Run: headless pygame with SDL's dummy video driver; simulated clock (each Clock.tick advances the game by its frame time, no real sleeping); random seed 0; keys injected as events and as key.get_pressed() state; no mouse input.
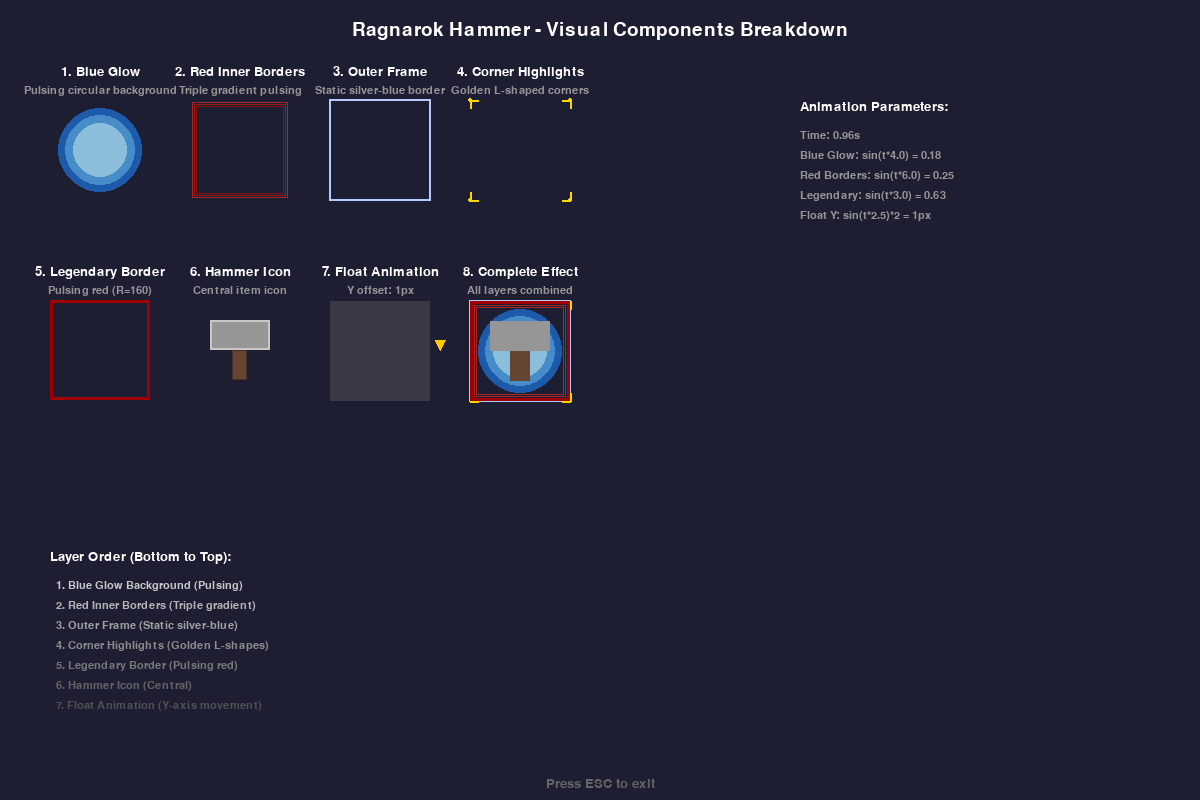
Frame 1 of 4 · flips 1–60 · no input
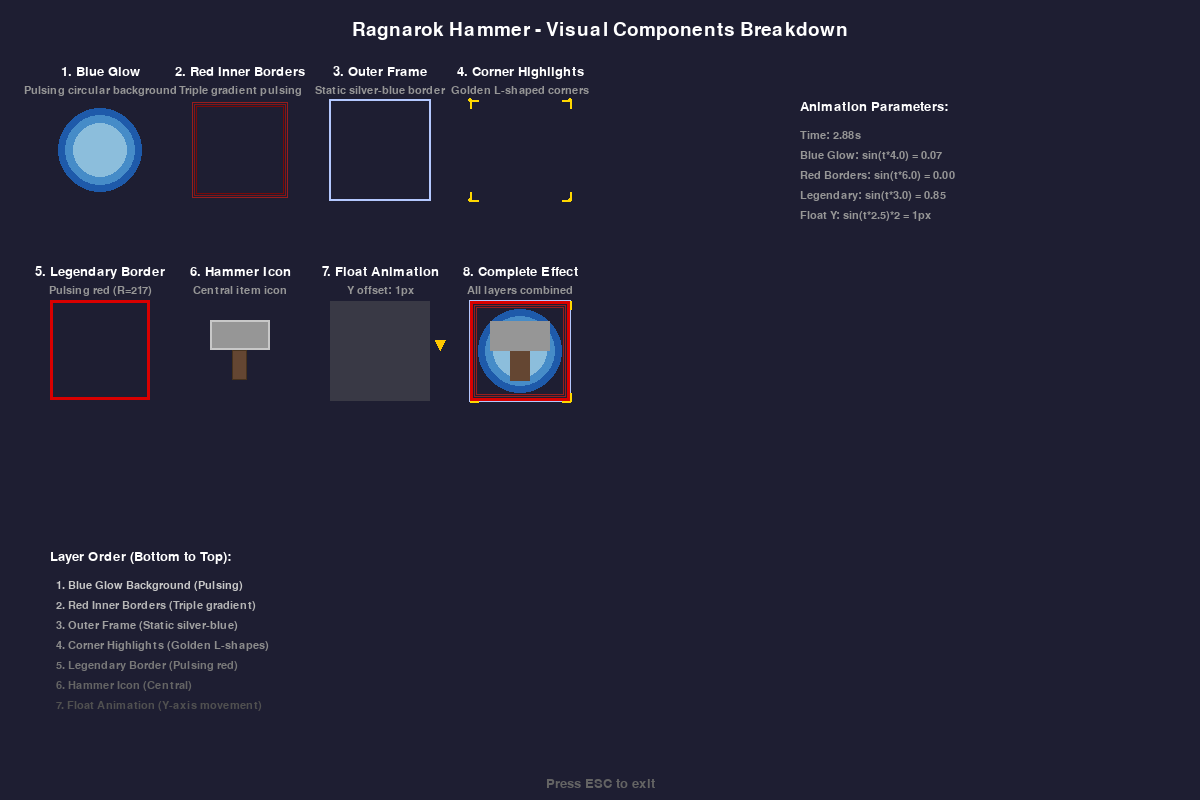
Frame 2 of 4 · flips 61–180 · tapped SPACE, RETURN · held RIGHT (→), D
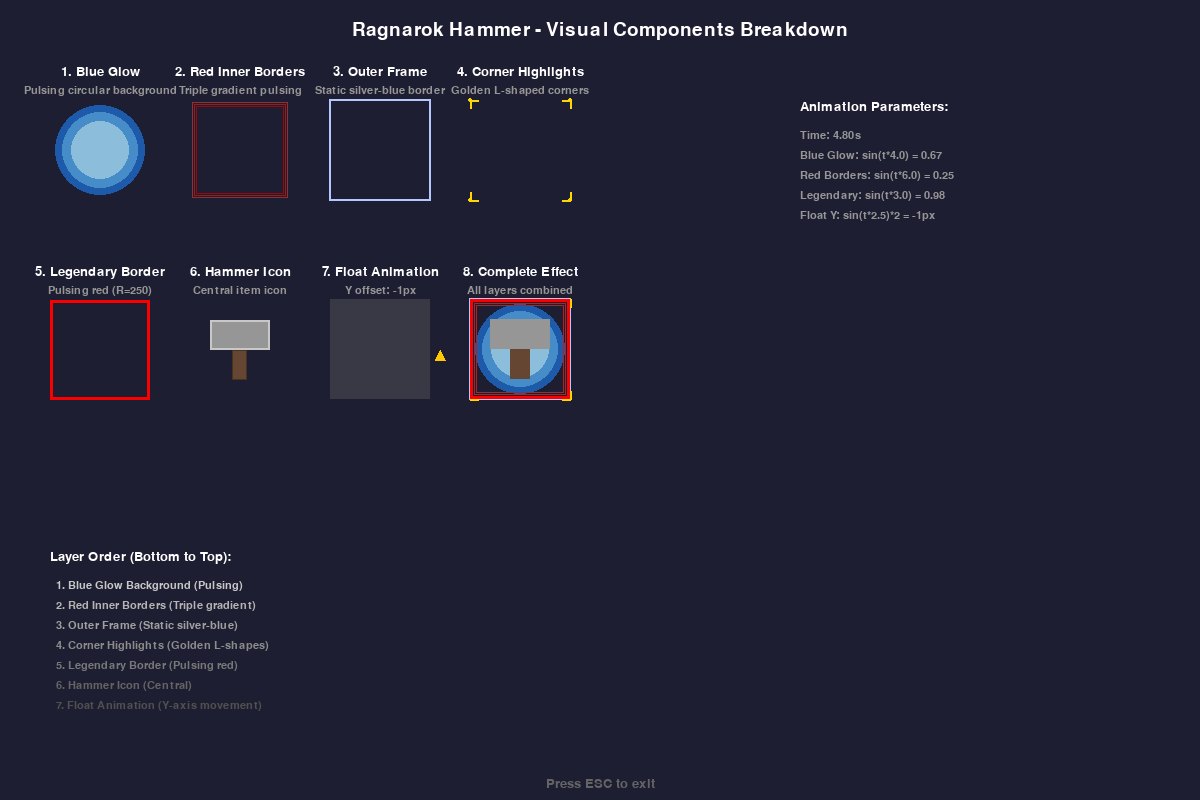
Frame 3 of 4 · flips 181–300 · held DOWN (↓), S
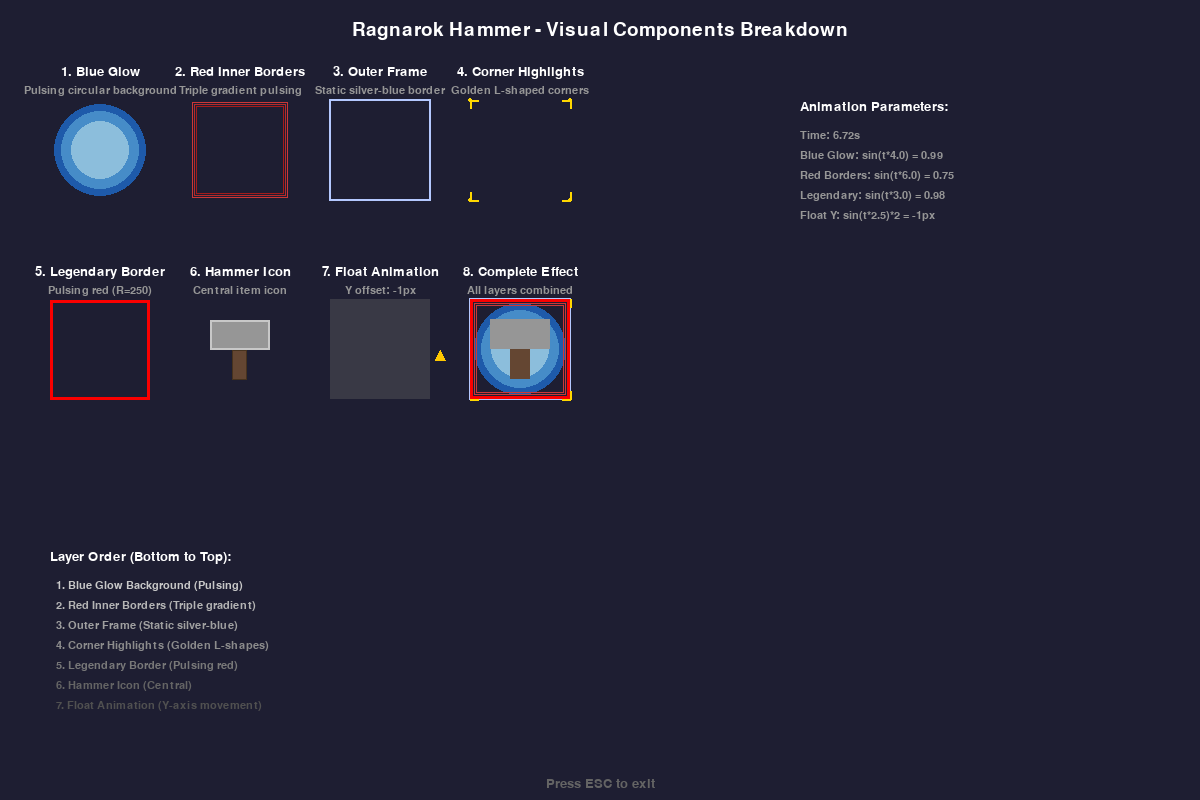
Frame 4 of 4 · flips 301–420 · held LEFT (←), A, UP (↑), W

The pygame program that drew these frames:

"""
라그나로크 해머 시각 효과 전체 분해 분석
모든 레이어별 시각 요소를 개별적으로 표시
"""

import pygame
import math
import sys
import os

# Pygame 초기화
pygame.init()
screen = pygame.display.set_mode((1200, 800))
pygame.display.set_caption("Ragnarok Hammer Visual Components Analysis")
clock = pygame.time.Clock()

# 색상 정의
BACKGROUND = (30, 30, 50)
WHITE = (255, 255, 255)
RED = (255, 0, 0)
YELLOW = (255, 200, 0)
BLUE = (100, 150, 255)

# 폰트 설정
font = pygame.font.Font(None, 20)
title_font = pygame.font.Font(None, 28)
small_font = pygame.font.Font(None, 16)

# 애니메이션 시간
animation_time = 0

def draw_component_label(surface, x, y, width, title, description):
    """컴포넌트 라벨 그리기"""
    title_surf = font.render(title, True, WHITE)
    title_rect = title_surf.get_rect(centerx=x + width//2, top=y - 35)
    surface.blit(title_surf, title_rect)

    desc_surf = small_font.render(description, True, (150, 150, 150))
    desc_rect = desc_surf.get_rect(centerx=x + width//2, top=y - 15)
    surface.blit(desc_surf, desc_rect)

def draw_1_blue_glow(surface, x, y, size, anim_time):
    """1. 파란색 원형 글로우 배경 (펄싱)"""
    pulse = (math.sin(anim_time * 4.0) + 1) / 2
    base_radius = int(size * 0.42)
    outer_radius = int(base_radius + size * 0.05 * pulse)
    inner_radius = int(outer_radius * 0.65)

    center = (x + size//2, y + size//2)

    # 3층 구조의 파란색 글로우
    pygame.draw.circle(surface, (30, 90, 170, 80), center, outer_radius)
    pygame.draw.circle(surface, (70, 140, 200, 150), center, int(outer_radius * 0.85))
    pygame.draw.circle(surface, (140, 190, 220, 190), center, inner_radius)

    draw_component_label(surface, x, y, size, "1. Blue Glow", "Pulsing circular background")

def draw_2_red_inner_borders(surface, x, y, size, anim_time):
    """2. 내부 붉은색 테두리 (3중 그라데이션)"""
    inner_pulse = (math.sin(anim_time * 6.0) + 1) / 2

    # 3중 테두리 색상 (바깥쪽부터)
    outer_color = (int(150 + 70 * inner_pulse), int(30 + 35 * inner_pulse), int(30 + 35 * inner_pulse))
    mid_color = (int(135 + 65 * inner_pulse), int(20 + 30 * inner_pulse), int(20 + 30 * inner_pulse))
    inner_color = (int(120 + 60 * inner_pulse), int(10 + 25 * inner_pulse), int(10 + 25 * inner_pulse))

    # 3개의 사각형 테두리
    pygame.draw.rect(surface, outer_color, (x + 2, y + 2, size - 4, size - 4), 1)
    pygame.draw.rect(surface, mid_color, (x + 4, y + 4, size - 8, size - 8), 1)
    pygame.draw.rect(surface, inner_color, (x + 6, y + 6, size - 12, size - 12), 1)

    draw_component_label(surface, x, y, size, "2. Red Inner Borders", "Triple gradient pulsing")

def draw_3_outer_frame(surface, x, y, size, anim_time):
    """3. 외부 프레임 (은색/파란색 정적)"""
    border_color = (180, 200, 255)  # 연한 파란색-은색
    border_rect = pygame.Rect(x - 1, y - 1, size + 2, size + 2)
    pygame.draw.rect(surface, border_color, border_rect, 2)

    draw_component_label(surface, x, y, size, "3. Outer Frame", "Static silver-blue border")

def draw_4_corner_highlights(surface, x, y, size, anim_time):
    """4. 황금색 코너 하이라이트 (L자 형태)"""
    corner_color = (255, 215, 0)  # 황금색
    corner_size = 8

    # Top-left corner
    pygame.draw.lines(surface, corner_color, False,
                     [(x, y + corner_size), (x, y), (x + corner_size, y)], 2)
    # Top-right corner
    pygame.draw.lines(surface, corner_color, False,
                     [(x + size - corner_size, y), (x + size, y), (x + size, y + corner_size)], 2)
    # Bottom-left corner
    pygame.draw.lines(surface, corner_color, False,
                     [(x, y + size - corner_size), (x, y + size), (x + corner_size, y + size)], 2)
    # Bottom-right corner
    pygame.draw.lines(surface, corner_color, False,
                     [(x + size - corner_size, y + size), (x + size, y + size), (x + size, y + size - corner_size)], 2)

    # 코너 점들
    for cx, cy in [(x, y), (x + size, y), (x, y + size), (x + size, y + size)]:
        pygame.draw.circle(surface, corner_color, (cx, cy), 2)

    draw_component_label(surface, x, y, size, "4. Corner Highlights", "Golden L-shaped corners")

def draw_5_legendary_border(surface, x, y, size, anim_time):
    """5. 전설 테두리 (빨간색 펄싱)"""
    border_color = (
        int(255 * (0.5 + 0.5 * math.sin(anim_time * 3))),
        0,
        0
    )
    pygame.draw.rect(surface, border_color, (x, y, size, size), 3)

    draw_component_label(surface, x, y, size, "5. Legendary Border", f"Pulsing red (R={border_color[0]})")

def draw_6_hammer_icon(surface, x, y, size, anim_time):
    """6. 해머 아이콘 (중앙)"""
    # 해머 아이콘 시뮬레이션
    icon_size = int(size * 0.6)
    icon_x = x + (size - icon_size) // 2
    icon_y = y + (size - icon_size) // 2

    # 해머 머리 부분
    hammer_head = pygame.Rect(icon_x, icon_y, icon_size, icon_size // 2)
    pygame.draw.rect(surface, (150, 150, 150), hammer_head)
    pygame.draw.rect(surface, (200, 200, 200), hammer_head, 2)

    # 해머 손잡이
    handle_width = icon_size // 4
    handle_x = icon_x + (icon_size - handle_width) // 2
    handle_y = icon_y + icon_size // 2
    handle = pygame.Rect(handle_x, handle_y, handle_width, icon_size // 2)
    pygame.draw.rect(surface, (100, 70, 50), handle)
    pygame.draw.rect(surface, (70, 50, 30), handle, 1)

    draw_component_label(surface, x, y, size, "6. Hammer Icon", "Central item icon")

def draw_7_floating_animation(surface, x, y, size, anim_time):
    """7. 상하 움직임 애니메이션"""
    offset = int(math.sin(anim_time * 2.5) * 2)

    # 움직임 표시용 박스
    box = pygame.Surface((size, size), pygame.SRCALPHA)
    box.fill((100, 100, 100, 100))
    surface.blit(box, (x, y + offset))

    # 움직임 방향 표시
    arrow_x = x + size + 10
    if offset > 0:
        pygame.draw.polygon(surface, YELLOW,
                           [(arrow_x, y + size//2),
                            (arrow_x - 5, y + size//2 - 10),
                            (arrow_x + 5, y + size//2 - 10)])
    else:
        pygame.draw.polygon(surface, YELLOW,
                           [(arrow_x, y + size//2),
                            (arrow_x - 5, y + size//2 + 10),
                            (arrow_x + 5, y + size//2 + 10)])

    draw_component_label(surface, x, y, size, "7. Float Animation", f"Y offset: {offset}px")

def draw_8_complete_effect(surface, x, y, size, anim_time):
    """8. 모든 효과 결합"""
    # 모든 레이어를 순서대로 그리기
    offset = int(math.sin(anim_time * 2.5) * 2)
    actual_y = y + offset

    # 1. 파란색 글로우
    pulse = (math.sin(anim_time * 4.0) + 1) / 2
    base_radius = int(size * 0.42)
    outer_radius = int(base_radius + size * 0.05 * pulse)
    center = (x + size//2, actual_y + size//2)
    pygame.draw.circle(surface, (30, 90, 170), center, outer_radius)
    pygame.draw.circle(surface, (70, 140, 200), center, int(outer_radius * 0.85))
    pygame.draw.circle(surface, (140, 190, 220), center, int(outer_radius * 0.65))

    # 2. 내부 붉은 테두리
    inner_pulse = (math.sin(anim_time * 6.0) + 1) / 2
    red_color = (int(150 + 70 * inner_pulse), int(30 + 35 * inner_pulse), int(30 + 35 * inner_pulse))
    pygame.draw.rect(surface, red_color, (x + 2, actual_y + 2, size - 4, size - 4), 1)
    pygame.draw.rect(surface, red_color, (x + 4, actual_y + 4, size - 8, size - 8), 1)
    pygame.draw.rect(surface, red_color, (x + 6, actual_y + 6, size - 12, size - 12), 1)

    # 3. 외부 프레임
    pygame.draw.rect(surface, (180, 200, 255), (x - 1, actual_y - 1, size + 2, size + 2), 2)

    # 4. 코너 하이라이트
    corner_color = (255, 215, 0)
    cs = 8
    pygame.draw.lines(surface, corner_color, False,
                     [(x, actual_y + cs), (x, actual_y), (x + cs, actual_y)], 2)
    pygame.draw.lines(surface, corner_color, False,
                     [(x + size - cs, actual_y), (x + size, actual_y), (x + size, actual_y + cs)], 2)
    pygame.draw.lines(surface, corner_color, False,
                     [(x, actual_y + size - cs), (x, actual_y + size), (x + cs, actual_y + size)], 2)
    pygame.draw.lines(surface, corner_color, False,
                     [(x + size - cs, actual_y + size), (x + size, actual_y + size), (x + size, actual_y + size - cs)], 2)

    # 5. 전설 테두리
    legendary_color = (int(255 * (0.5 + 0.5 * math.sin(anim_time * 3))), 0, 0)
    pygame.draw.rect(surface, legendary_color, (x, actual_y, size, size), 3)

    # 6. 해머 아이콘
    icon_size = int(size * 0.6)
    icon_x = x + (size - icon_size) // 2
    icon_y = actual_y + (size - icon_size) // 2
    hammer_head = pygame.Rect(icon_x, icon_y, icon_size, icon_size // 2)
    pygame.draw.rect(surface, (150, 150, 150), hammer_head)
    handle = pygame.Rect(icon_x + icon_size//3, icon_y + icon_size//2, icon_size//3, icon_size//2)
    pygame.draw.rect(surface, (100, 70, 50), handle)

    draw_component_label(surface, x, y, size, "8. Complete Effect", "All layers combined")

# 메인 루프
running = True
while running:
    dt = clock.tick(60) / 1000.0
    animation_time += dt

    for event in pygame.event.get():
        if event.type == pygame.QUIT:
            running = False
        elif event.type == pygame.KEYDOWN:
            if event.key == pygame.K_ESCAPE:
                running = False

    # 화면 그리기
    screen.fill(BACKGROUND)

    # 제목
    title = title_font.render("Ragnarok Hammer - Visual Components Breakdown", True, WHITE)
    title_rect = title.get_rect(centerx=600, top=20)
    screen.blit(title, title_rect)

    # 컴포넌트 크기와 위치
    comp_size = 100
    start_x = 50
    start_y = 100
    spacing_x = 140
    spacing_y = 200

    # 첫 번째 줄 - 기본 구성 요소들
    draw_1_blue_glow(screen, start_x, start_y, comp_size, animation_time)
    draw_2_red_inner_borders(screen, start_x + spacing_x, start_y, comp_size, animation_time)
    draw_3_outer_frame(screen, start_x + spacing_x * 2, start_y, comp_size, animation_time)
    draw_4_corner_highlights(screen, start_x + spacing_x * 3, start_y, comp_size, animation_time)

    # 두 번째 줄 - 추가 효과들
    draw_5_legendary_border(screen, start_x, start_y + spacing_y, comp_size, animation_time)
    draw_6_hammer_icon(screen, start_x + spacing_x, start_y + spacing_y, comp_size, animation_time)
    draw_7_floating_animation(screen, start_x + spacing_x * 2, start_y + spacing_y, comp_size, animation_time)
    draw_8_complete_effect(screen, start_x + spacing_x * 3, start_y + spacing_y, comp_size, animation_time)

    # 레이어 순서 설명
    layer_info_y = start_y + spacing_y * 2 + 50
    layer_title = font.render("Layer Order (Bottom to Top):", True, WHITE)
    screen.blit(layer_title, (start_x, layer_info_y))

    layers = [
        "1. Blue Glow Background (Pulsing)",
        "2. Red Inner Borders (Triple gradient)",
        "3. Outer Frame (Static silver-blue)",
        "4. Corner Highlights (Golden L-shapes)",
        "5. Legendary Border (Pulsing red)",
        "6. Hammer Icon (Central)",
        "7. Float Animation (Y-axis movement)"
    ]

    for i, layer in enumerate(layers):
        color = (200 - i * 20, 200 - i * 20, 200 - i * 20)
        layer_surf = small_font.render(f"  {layer}", True, color)
        screen.blit(layer_surf, (start_x, layer_info_y + 30 + i * 20))

    # 애니메이션 정보
    info_x = 800
    info_y = 100
    info_title = font.render("Animation Parameters:", True, WHITE)
    screen.blit(info_title, (info_x, info_y))

    params = [
        f"Time: {animation_time:.2f}s",
        f"Blue Glow: sin(t*4.0) = {(math.sin(animation_time * 4.0) + 1) / 2:.2f}",
        f"Red Borders: sin(t*6.0) = {(math.sin(animation_time * 6.0) + 1) / 2:.2f}",
        f"Legendary: sin(t*3.0) = {(0.5 + 0.5 * math.sin(animation_time * 3)):.2f}",
        f"Float Y: sin(t*2.5)*2 = {int(math.sin(animation_time * 2.5) * 2)}px"
    ]

    for i, param in enumerate(params):
        param_surf = small_font.render(param, True, (150, 150, 150))
        screen.blit(param_surf, (info_x, info_y + 30 + i * 20))

    # 컨트롤 안내
    controls = font.render("Press ESC to exit", True, (100, 100, 100))
    controls_rect = controls.get_rect(centerx=600, bottom=790)
    screen.blit(controls, controls_rect)

    pygame.display.flip()

pygame.quit()
sys.exit()
